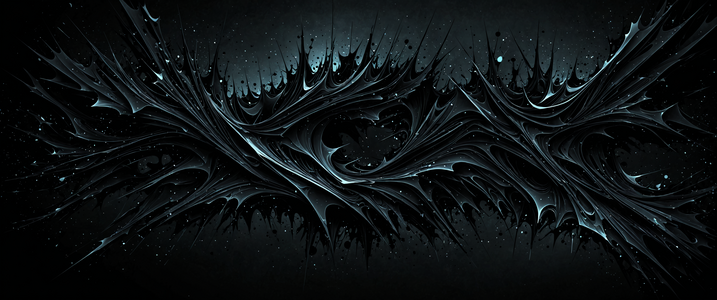
Generation parameters embedded in this image by AUTOMATIC1111 Stable Diffusion web UI or a fork of it (Forge, ...) (PNG 'parameters' text chunk):
dark abstract desktop wallpaper
Negative prompt: woman
Steps: 35, Sampler: dpmpp_3m_sde_gpu_karras, CFG Scale: 3.0, Seed: 958189353217627, Size: 3440x1440, Model: JetMege001-WSUM.safetensors, Model hash: 451dec6784, Hashes: {"model": "451dec6784"}, Batch index: 1, Batch size: 2